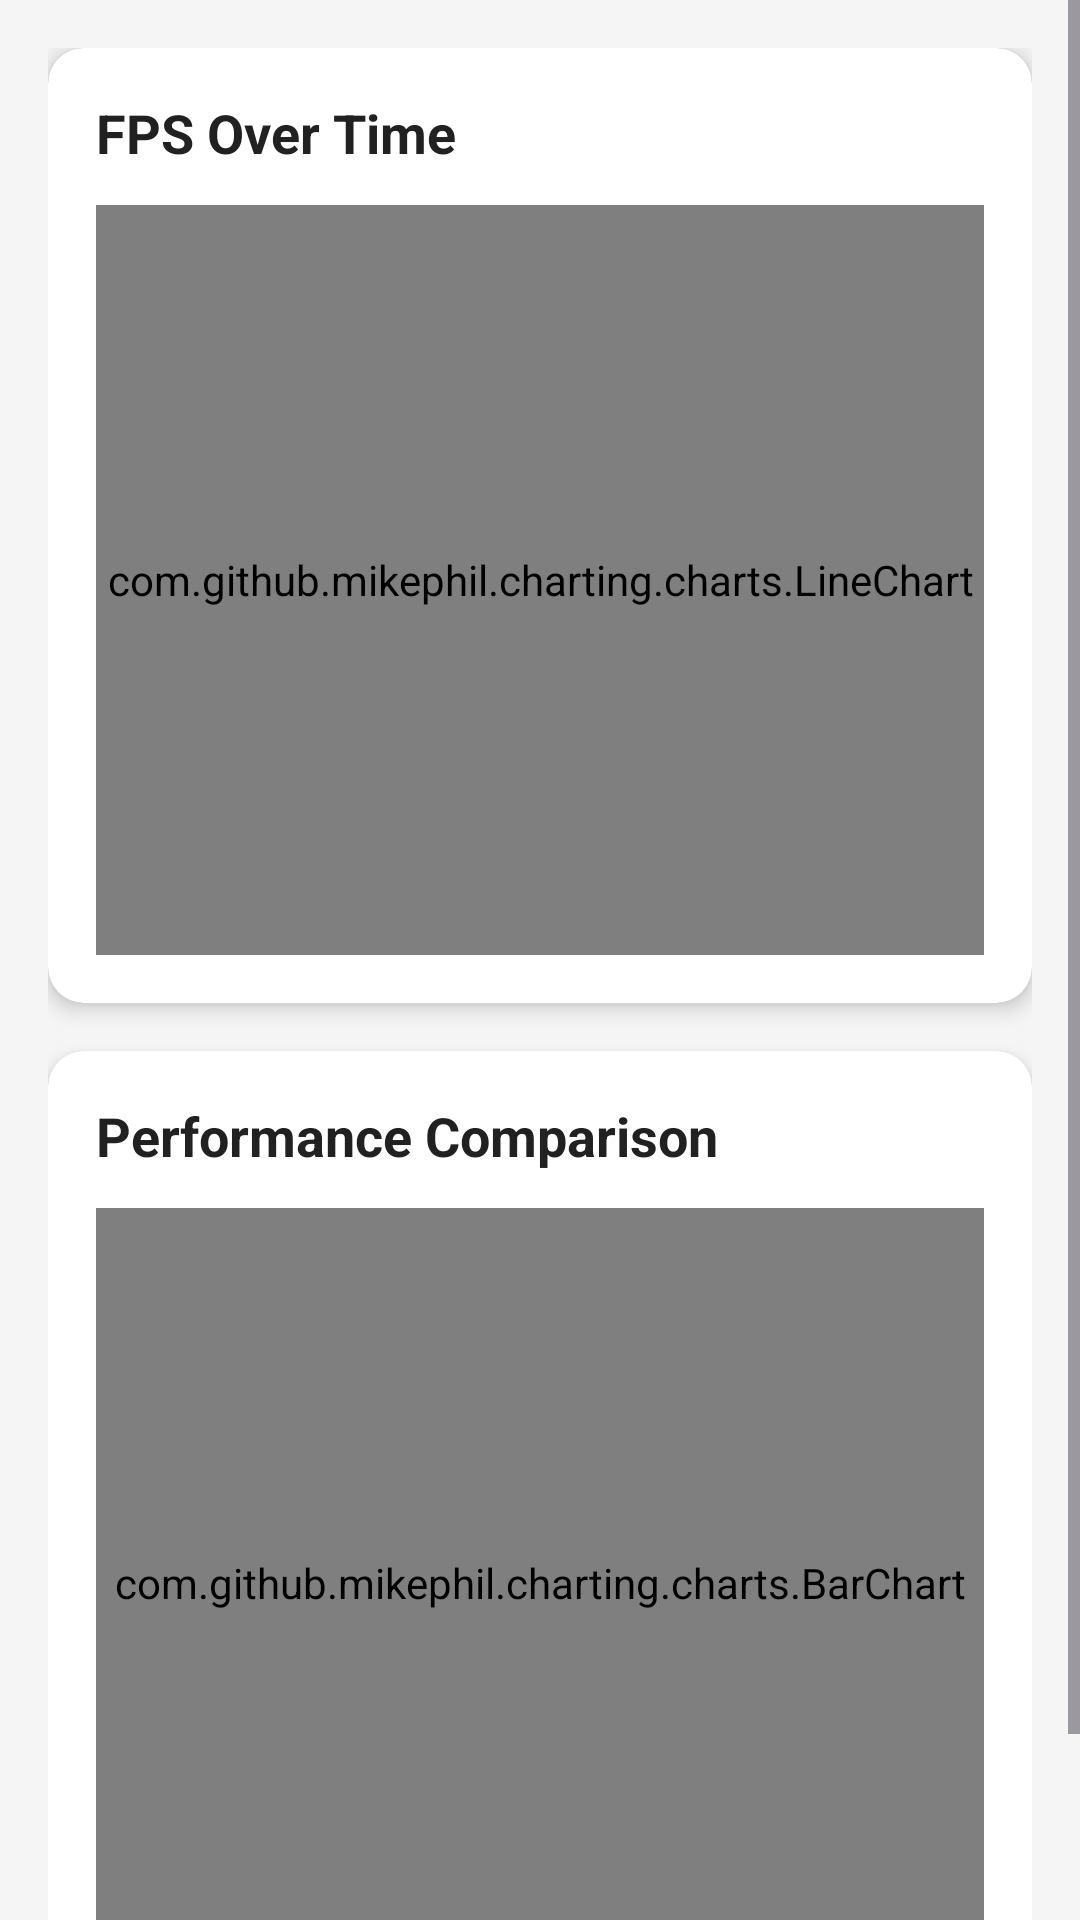

Android layout source for this screen:
<!-- AndroidManifest.xml: application theme Theme.OpenGL_ES -->
<!-- res/layout/fragment_comparison_charts.xml -->
<?xml version="1.0" encoding="utf-8"?>
<ScrollView xmlns:android="http://schemas.android.com/apk/res/android"
    xmlns:app="http://schemas.android.com/apk/res-auto"
    android:layout_width="match_parent"
    android:layout_height="match_parent"
    android:fillViewport="true"
    android:background="#F5F5F5">

    <LinearLayout
        android:layout_width="match_parent"
        android:layout_height="wrap_content"
        android:orientation="vertical"
        android:padding="16dp">

        
        <androidx.cardview.widget.CardView
            android:layout_width="match_parent"
            android:layout_height="wrap_content"
            android:layout_marginBottom="16dp"
            app:cardCornerRadius="12dp"
            app:cardElevation="4dp">

            <LinearLayout
                android:layout_width="match_parent"
                android:layout_height="wrap_content"
                android:orientation="vertical"
                android:padding="16dp">

                <TextView
                    android:layout_width="match_parent"
                    android:layout_height="wrap_content"
                    android:text="FPS Over Time"
                    android:textStyle="bold"
                    android:textSize="18sp"
                    android:textColor="#212121"
                    android:layout_marginBottom="12dp" />

                <com.github.mikephil.charting.charts.LineChart
                    android:id="@+id/chart_fps"
                    android:layout_width="match_parent"
                    android:layout_height="250dp"
                    android:background="#FFFFFF" />

            </LinearLayout>

        </androidx.cardview.widget.CardView>

        
        <androidx.cardview.widget.CardView
            android:layout_width="match_parent"
            android:layout_height="wrap_content"
            app:cardCornerRadius="12dp"
            app:cardElevation="4dp">

            <LinearLayout
                android:layout_width="match_parent"
                android:layout_height="wrap_content"
                android:orientation="vertical"
                android:padding="16dp">

                <TextView
                    android:layout_width="match_parent"
                    android:layout_height="wrap_content"
                    android:text="Performance Comparison"
                    android:textStyle="bold"
                    android:textSize="18sp"
                    android:textColor="#212121"
                    android:layout_marginBottom="12dp" />

                <com.github.mikephil.charting.charts.BarChart
                    android:id="@+id/chart_comparison"
                    android:layout_width="match_parent"
                    android:layout_height="250dp"
                    android:background="#FFFFFF" />

            </LinearLayout>

        </androidx.cardview.widget.CardView>

        
        <View
            android:layout_width="match_parent"
            android:layout_height="24dp" />

    </LinearLayout>

</ScrollView>
<!-- resources referenced by this layout -->
<resources>
  <style name="Theme.OpenGL_ES" parent="Base.Theme.OpenGL_ES" />
  <style name="Base.Theme.OpenGL_ES" parent="Theme.Material3.DayNight.NoActionBar">
          
          
      </style>
</resources>
